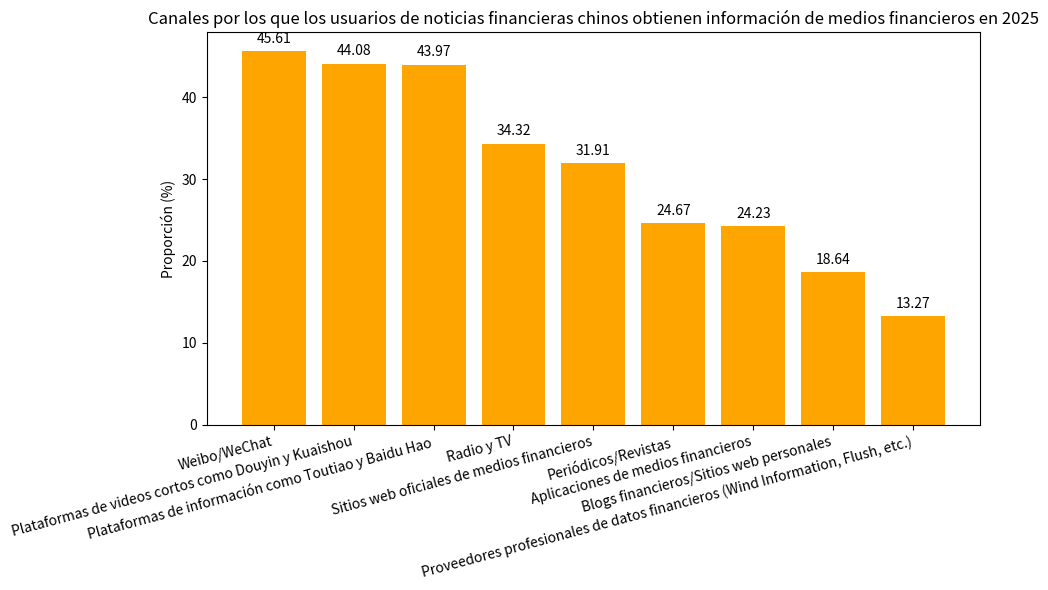

The matplotlib source for this figure:
import matplotlib.pyplot as plt
import numpy as np

# Canales de información
canales = ["Weibo/WeChat", "Plataformas de videos cortos como Douyin y Kuaishou", "Plataformas de información como Toutiao y Baidu Hao", "Radio y TV", 
           "Sitios web oficiales de medios financieros", "Periódicos/Revistas", "Aplicaciones de medios financieros", "Blogs financieros/Sitios web personales", 
           "Proveedores profesionales de datos financieros (Wind Information, Flush, etc.)"]
# Proporciones correspondientes (%)
proporciones = [45.61, 44.08, 43.97, 34.32, 31.91, 24.67, 24.23, 18.64, 13.27]

x = np.arange(len(canales))  # Coordenadas del eje x

fig, ax = plt.subplots(figsize=(10, 6))
# Dibujar un gráfico de barras
barras = ax.bar(x, proporciones, color='orange')

# Agregar anotaciones numéricas
for i, proporcion in enumerate(proporciones):
    ax.text(i, proporcion + 1, f'{proporcion}', ha='center')

# Establecer las marcas y etiquetas del eje x, rotar las etiquetas
ax.set_xticks(x)
ax.set_xticklabels(canales, rotation=15, ha='right')
ax.set_ylabel('Proporción (%)')
ax.set_title('Canales por los que los usuarios de noticias financieras chinos obtienen información de medios financieros en 2025')

plt.tight_layout()
plt.show()
